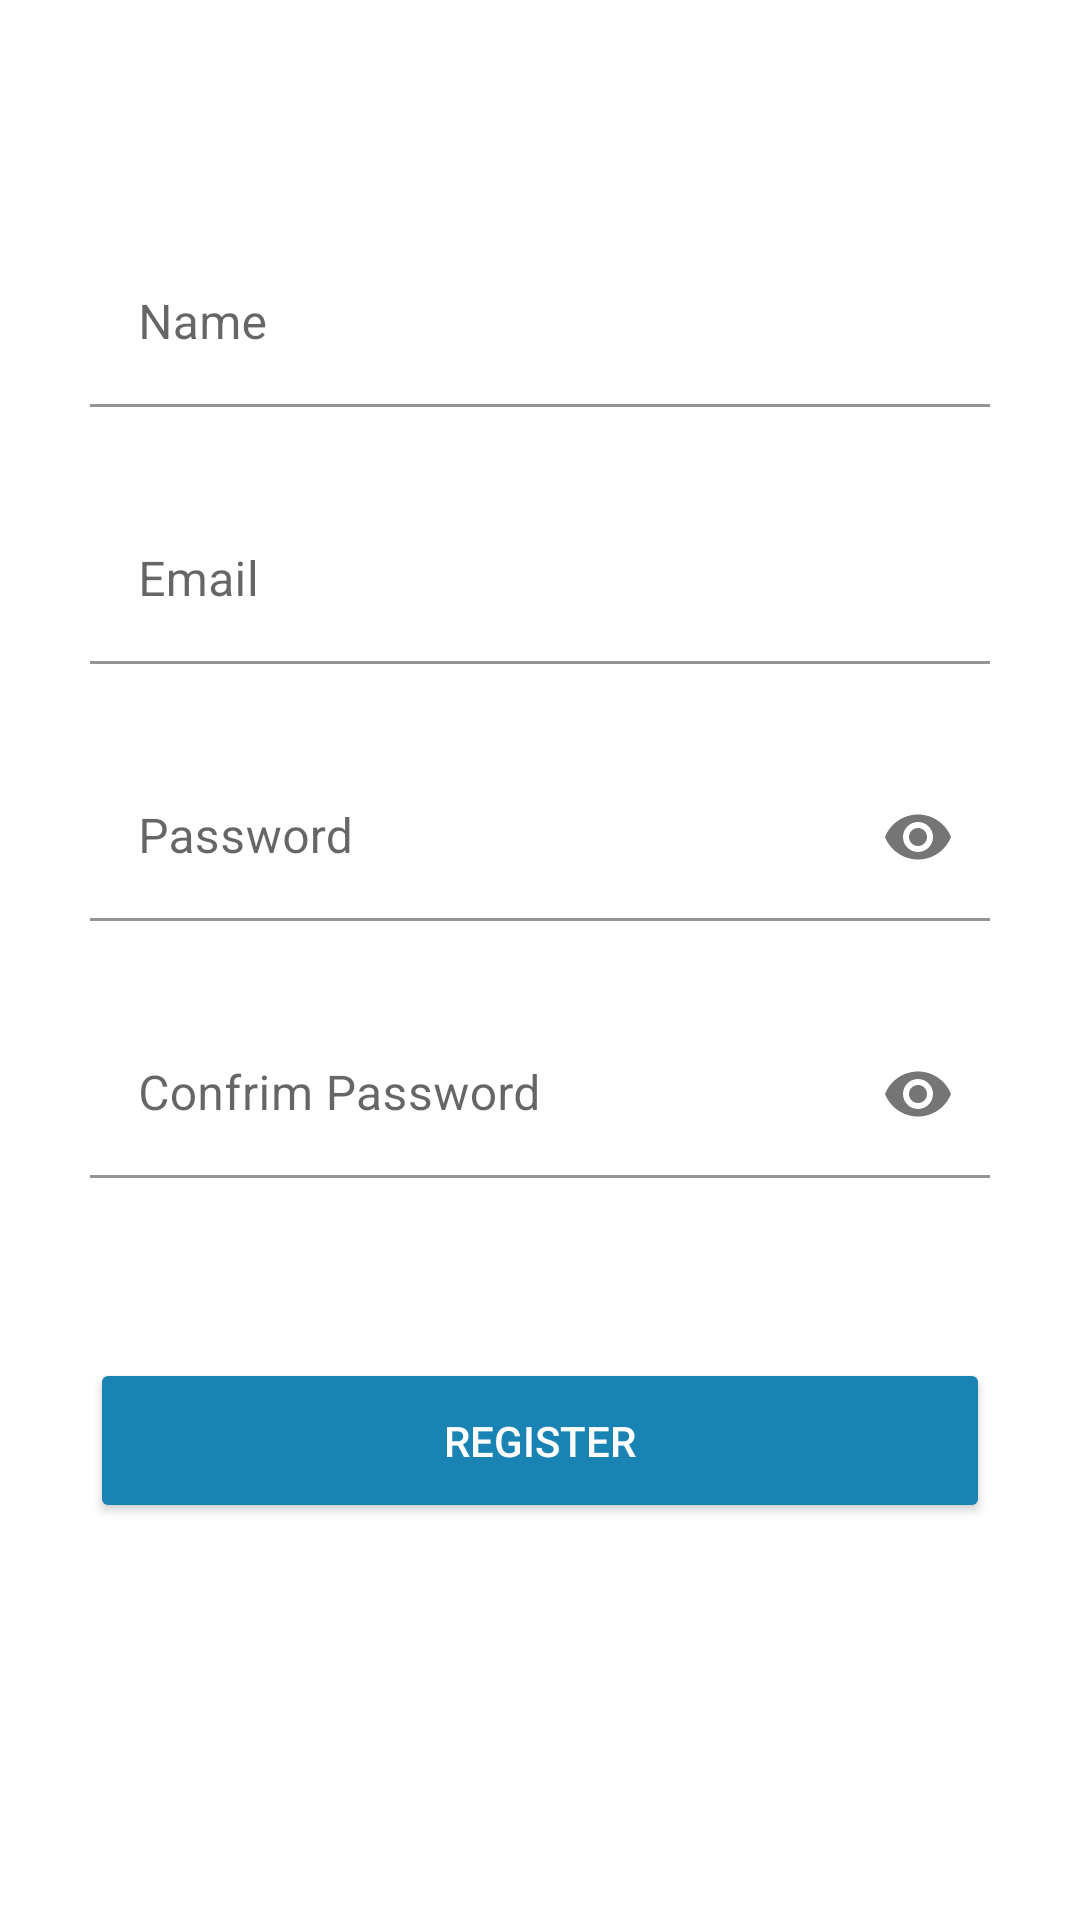

Here is an Android app screen rendered from its layout file. Give the layout XML and the strings, colors and styles it references.
<!-- AndroidManifest.xml: application theme Theme.Jservice3 -->
<!-- res/layout/activity_register.xml -->
<?xml version="1.0" encoding="utf-8"?>
<LinearLayout xmlns:android="http://schemas.android.com/apk/res/android"
    xmlns:app="http://schemas.android.com/apk/res-auto"
    xmlns:tools="http://schemas.android.com/tools"
    android:layout_width="match_parent"
    android:layout_height="match_parent"
    android:orientation="vertical"
    android:paddingLeft="30dp"
    android:paddingRight="30dp"
    android:paddingTop="80dp"
    tools:context=".Register">

    <com.google.android.material.textfield.TextInputLayout
        android:layout_width="match_parent"
        android:layout_height="wrap_content"
        app:boxBackgroundColor="@color/colorText"
        android:layout_marginBottom="30dp">
        <EditText
            android:id="@+id/name"
            android:hint="Name"
            android:textColor="@color/black"
            android:layout_width="match_parent"
            android:layout_height="wrap_content"/>
    </com.google.android.material.textfield.TextInputLayout>
    <com.google.android.material.textfield.TextInputLayout
        android:layout_width="match_parent"
        android:layout_height="wrap_content"
        app:boxBackgroundColor="@color/colorText"
        android:layout_marginBottom="30dp"
        android:background="@color/colorText">
        <EditText
            android:id="@+id/email"
            android:hint="Email"
            android:inputType="textEmailAddress"
            android:textColor="@color/black"
            android:layout_width="match_parent"
            android:layout_height="wrap_content"/>
    </com.google.android.material.textfield.TextInputLayout>

    <com.google.android.material.textfield.TextInputLayout
        android:layout_width="match_parent"
        android:layout_height="wrap_content"
        app:boxBackgroundColor="@color/colorText"
        android:layout_marginBottom="30dp"
        android:background="@color/colorText"
        app:passwordToggleEnabled="true">
        <EditText
            android:id="@+id/password"
            android:hint="Password"
            android:inputType="textPassword"
            android:textColor="@color/black"
            android:layout_width="match_parent"
            android:layout_height="wrap_content"/>
    </com.google.android.material.textfield.TextInputLayout>

    <com.google.android.material.textfield.TextInputLayout
        android:layout_width="match_parent"
        android:layout_height="wrap_content"
        app:boxBackgroundColor="@color/colorText"
        android:layout_marginBottom="30dp"
        android:background="@color/colorText"
        app:passwordToggleEnabled="true">
        <EditText
            android:id="@+id/c_password"
            android:hint="Confrim Password"
            android:inputType="textPassword"
            android:textColor="@color/black"
            android:layout_width="match_parent"
            android:layout_height="wrap_content"/>
    </com.google.android.material.textfield.TextInputLayout>

    <ProgressBar
        android:id="@+id/loading"
        android:layout_marginTop="30dp"
        android:visibility="gone"
        android:layout_width="match_parent"
        android:layout_height="wrap_content"/>

    <Button
        android:id="@+id/btn_register"
        android:backgroundTint="@color/colorPrimary2"
        android:textColor="@color/colorText"
        android:layout_marginTop="30dp"
        android:text="REGISTER"
        android:layout_width="match_parent"
        android:layout_height="55dp"/>



</LinearLayout>
<!-- resources referenced by this layout -->
<resources>
  <color name="black">#FF000000</color>
  <color name="colorPrimary2">#1984b4</color>
  <color name="colorText">#ffffff</color>
  <style name="Theme.Jservice3" parent="Theme.MaterialComponents.DayNight.DarkActionBar">
          
          <item name="colorPrimary">@color/purple_500</item>
          <item name="colorPrimaryVariant">@color/purple_700</item>
          <item name="colorOnPrimary">@color/white</item>
          
          <item name="colorSecondary">@color/teal_200</item>
          <item name="colorSecondaryVariant">@color/teal_700</item>
          <item name="colorOnSecondary">@color/black</item>
          
          <item name="android:statusBarColor" tools:targetApi="l">?attr/colorPrimaryVariant</item>
          
      </style>
  <color name="purple_500">#FF6200EE</color>
  <color name="purple_700">#FF3700B3</color>
  <color name="white">#FFFFFFFF</color>
  <color name="teal_200">#FF03DAC5</color>
  <color name="teal_700">#FF018786</color>
</resources>
